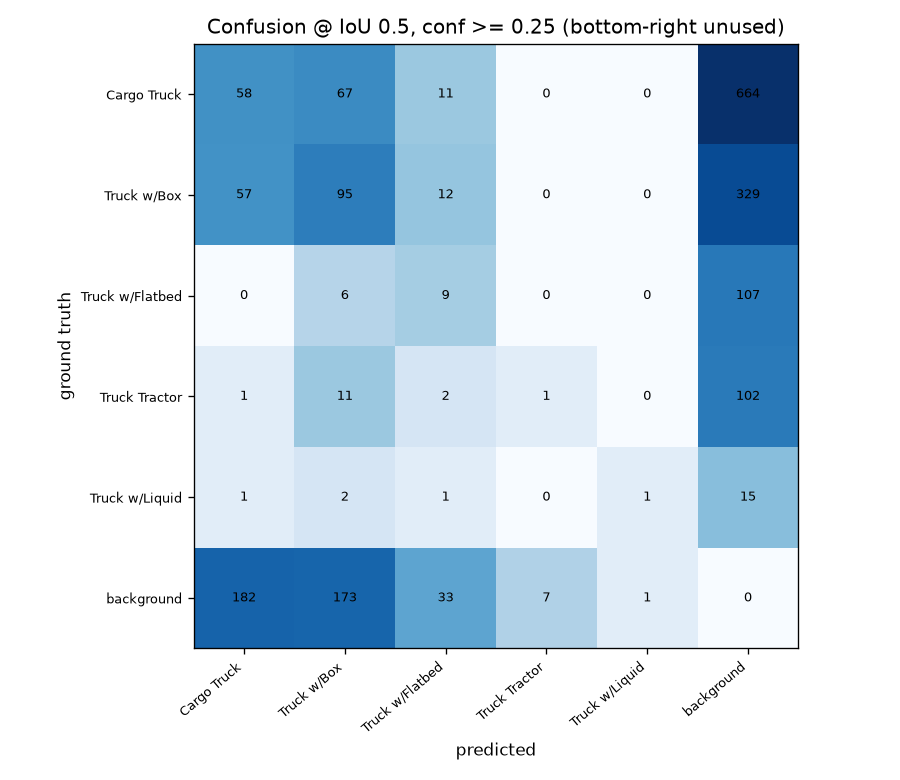

Source data for this figure (header and first rows):
, pred Cargo Truck, pred Truck w/Box, pred Truck w/Flatbed, pred Truck Tractor, pred Truck w/Liquid, pred background
GT Cargo Truck, 58, 67, 11, 0, 0, 664
GT Truck w/Box, 57, 95, 12, 0, 0, 329
GT Truck w/Flatbed, 0, 6, 9, 0, 0, 107
GT Truck Tractor, 1, 11, 2, 1, 0, 102
GT Truck w/Liquid, 1, 2, 1, 0, 1, 15
GT background, 182, 173, 33, 7, 1, 0
